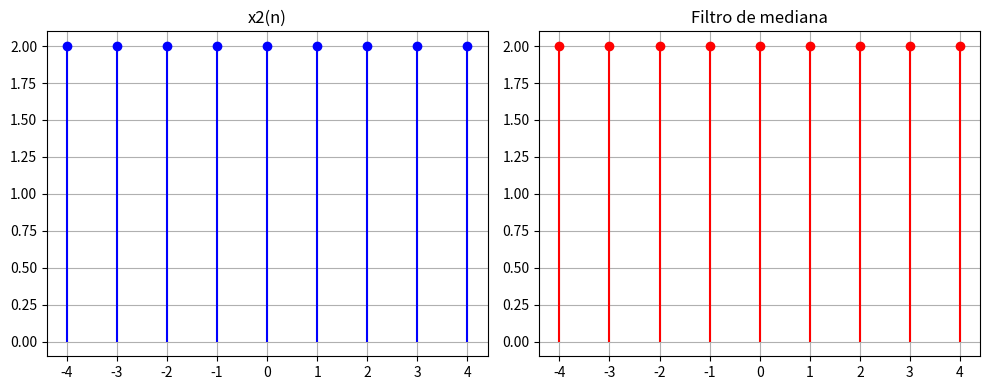

Generate this figure with matplotlib:
import numpy as np
import matplotlib.pyplot as plt


def deltaK(n):
    return np.where(n == 0, 1, 0)


def x2(n, C):
    return C * np.ones_like(n)


def median_filter(x, window_size):
    filtered = np.copy(x)
    half_window = window_size // 2
    for i in range(len(x)):
        start = max(0, i - half_window)
        end = min(len(x), i + half_window + 1)
        filtered[i] = np.median(x[start:end])
    return filtered


n = np.arange(-4, 5)
x_n = x2(n, C=2)
window_size = 3
y = median_filter(x_n, window_size)

fig, axs = plt.subplots(1, 2, figsize=(10, 4))

axs[0].stem(n, x_n, linefmt="b-", markerfmt="bo", basefmt=" ")
axs[0].set_title("x2(n)")
axs[0].grid(True)

axs[1].stem(n, y, linefmt="r-", markerfmt="ro", basefmt=" ")
axs[1].set_title("Filtro de mediana")
axs[1].grid(True)

plt.tight_layout()
plt.show()
